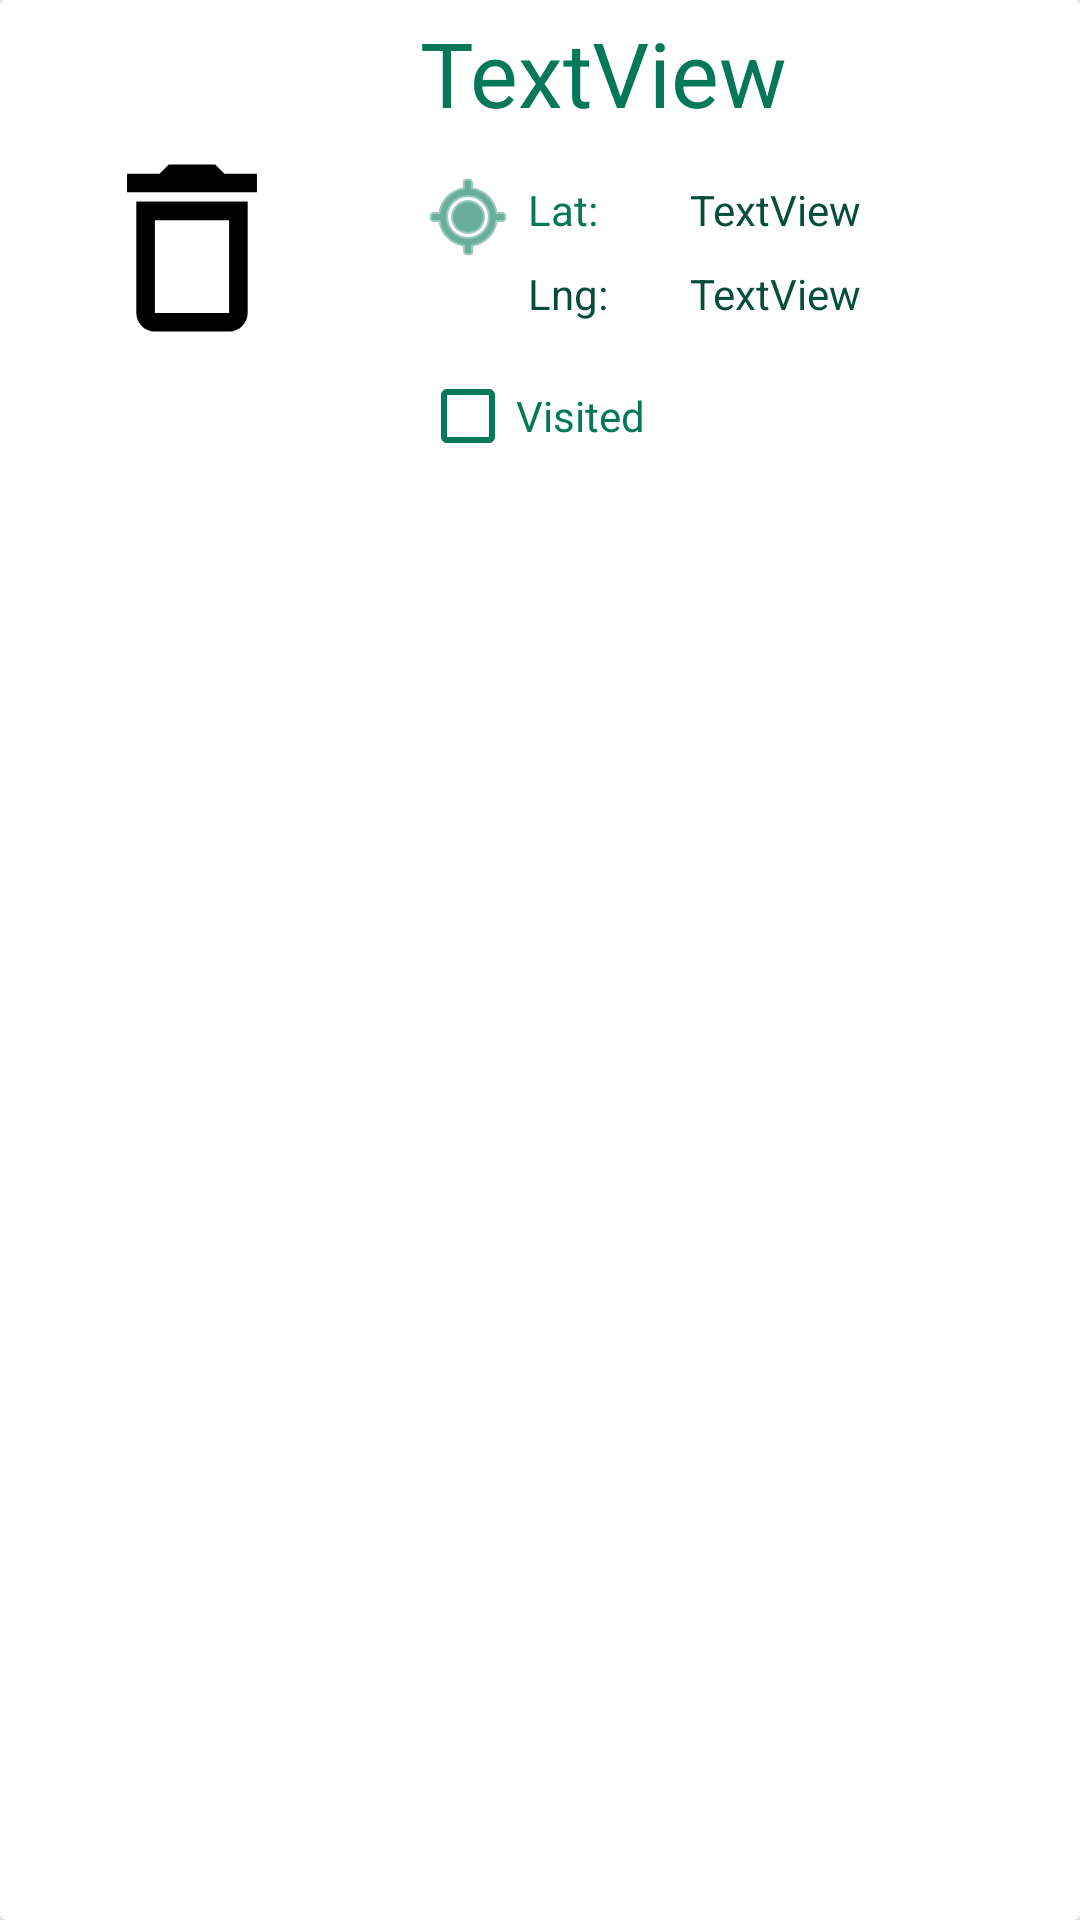

This screen was rendered from an Android layout file. Write that file and the resources it references.
<!-- AndroidManifest.xml: application theme Theme.Hillforts -->
<!-- res/layout/card_hillfort.xml -->
<?xml version="1.0" encoding="utf-8"?>
<androidx.cardview.widget.CardView xmlns:android="http://schemas.android.com/apk/res/android"
    xmlns:app="http://schemas.android.com/apk/res-auto"
    xmlns:tools="http://schemas.android.com/tools"
    android:layout_width="match_parent"
    android:layout_height="match_parent">

    <androidx.constraintlayout.widget.ConstraintLayout
        android:layout_width="match_parent"
        android:layout_height="wrap_content">

        <ImageView
            android:id="@+id/ivImage"
            android:layout_width="128dp"
            android:layout_height="165dp"
            app:layout_constraintStart_toStartOf="parent"
            app:layout_constraintTop_toTopOf="parent"
            app:srcCompat="@drawable/ic_launcher_foreground"
            tools:srcCompat="@drawable/ic_launcher_background" />

        <TextView
            android:id="@+id/tvName"
            android:layout_width="wrap_content"
            android:layout_height="wrap_content"
            android:layout_marginStart="12dp"
            android:layout_marginTop="4dp"
            android:layout_marginEnd="4dp"
            android:text="TextView"
            android:textColor="@color/green_700"
            android:textSize="30sp"
            app:layout_constraintEnd_toEndOf="parent"
            app:layout_constraintHorizontal_bias="0.0"
            app:layout_constraintStart_toEndOf="@+id/ivImage"
            app:layout_constraintTop_toTopOf="parent" />

        <ImageView
            android:id="@+id/ivLocation"
            android:layout_width="wrap_content"
            android:layout_height="wrap_content"
            android:layout_marginStart="12dp"
            android:layout_marginTop="12dp"
            android:backgroundTintMode="src_in"
            android:baselineAlignBottom="false"
            android:clickable="false"
            android:tint="@color/green_700"
            android:tintMode="src_in"
            app:layout_constraintEnd_toEndOf="parent"
            app:layout_constraintHorizontal_bias="0.0"
            app:layout_constraintStart_toEndOf="@+id/ivImage"
            app:layout_constraintTop_toBottomOf="@+id/tvName"
            app:srcCompat="@android:drawable/ic_menu_mylocation" />

        <TextView
            android:id="@+id/tvLatLabel"
            android:layout_width="50dp"
            android:layout_height="24dp"
            android:layout_marginStart="4dp"
            android:text="@string/lat"
            android:textColor="@color/green_700"
            app:layout_constraintBottom_toBottomOf="@+id/ivLocation"
            app:layout_constraintStart_toEndOf="@+id/ivLocation"
            app:layout_constraintTop_toTopOf="@+id/ivLocation" />

        <TextView
            android:id="@+id/tvLatVal"
            android:layout_width="0dp"
            android:layout_height="24dp"
            android:layout_marginStart="4dp"
            android:layout_marginEnd="8dp"
            android:text="TextView"
            app:layout_constraintBottom_toBottomOf="@+id/tvLatLabel"
            app:layout_constraintEnd_toEndOf="parent"
            app:layout_constraintHorizontal_bias="0.0"
            app:layout_constraintStart_toEndOf="@+id/tvLatLabel"
            app:layout_constraintTop_toTopOf="@+id/tvLatLabel" />

        <TextView
            android:id="@+id/tvLngLabel"
            android:layout_width="0dp"
            android:layout_height="24dp"
            android:layout_marginTop="4dp"
            android:text="@string/lng"
            app:layout_constraintEnd_toEndOf="@+id/tvLatLabel"
            app:layout_constraintStart_toStartOf="@+id/tvLatLabel"
            app:layout_constraintTop_toBottomOf="@+id/tvLatLabel" />

        <TextView
            android:id="@+id/tvLngVal"
            android:layout_width="0dp"
            android:layout_height="24dp"
            android:layout_marginStart="4dp"
            android:layout_marginEnd="8dp"
            android:text="TextView"
            app:layout_constraintBottom_toBottomOf="@+id/tvLngLabel"
            app:layout_constraintEnd_toEndOf="parent"
            app:layout_constraintStart_toEndOf="@+id/tvLngLabel"
            app:layout_constraintTop_toTopOf="@+id/tvLngLabel" />

        <CheckBox
            android:id="@+id/cbVisited"
            android:layout_width="wrap_content"
            android:layout_height="38dp"
            android:layout_marginEnd="8dp"
            android:buttonTint="@color/green_700"
            android:buttonTintMode="src_in"
            android:drawableTintMode="src_in"
            android:text="@string/visited"
            android:textColor="@color/green_700"
            app:layout_constraintBottom_toBottomOf="parent"
            app:layout_constraintEnd_toEndOf="parent"
            app:layout_constraintHorizontal_bias="0.0"
            app:layout_constraintStart_toStartOf="@+id/ivLocation"
            app:layout_constraintTop_toBottomOf="@+id/tvLngLabel" />

    </androidx.constraintlayout.widget.ConstraintLayout>

</androidx.cardview.widget.CardView>
<!-- resources referenced by this layout -->
<resources>
  <color name="green_700">#047857</color>
  <!-- drawable ic_launcher_foreground (drawable) -->
  <vector xmlns:android="http://schemas.android.com/apk/res/android"
      android:width="108dp"
      android:height="108dp"
      android:viewportWidth="108"
      android:viewportHeight="108"
      android:tint="#000000">
    <group android:scaleX="2.61"
        android:scaleY="2.61"
        android:translateX="22.68"
        android:translateY="22.68">
      <path
          android:fillColor="@android:color/white"
          android:pathData="M16,9v10H8V9h8m-1.5,-6h-5l-1,1H5v2h14V4h-3.5l-1,-1zM18,7H6v12c0,1.1 0.9,2 2,2h8c1.1,0 2,-0.9 2,-2V7z"/>
    </group>
  </vector>
  <string name="lat">Lat:</string>
  <string name="lng">Lng:</string>
  <string name="visited">Visited</string>
  <style name="Theme.Hillforts" parent="Theme.MaterialComponents.DayNight.NoActionBar">
          
          <item name="colorPrimary">@color/green_500</item>
          <item name="colorPrimaryVariant">@color/green_700</item>
          <item name="colorOnPrimary">@color/white</item>
          
          <item name="android:textColor">@color/green_900</item>
          <item name="materialButtonStyle">@style/customButton</item>
          
          
          <item name="android:statusBarColor" tools:targetApi="l">?attr/colorPrimaryVariant</item>
          
      </style>
  <color name="green_500">#10B981</color>
  <color name="white">#FFFFFFFF</color>
  <color name="green_900">#064E3B</color>
  <style name="customButton" parent="Widget.MaterialComponents.Button">
          <item name="cornerRadius">20sp</item>
      </style>
</resources>
